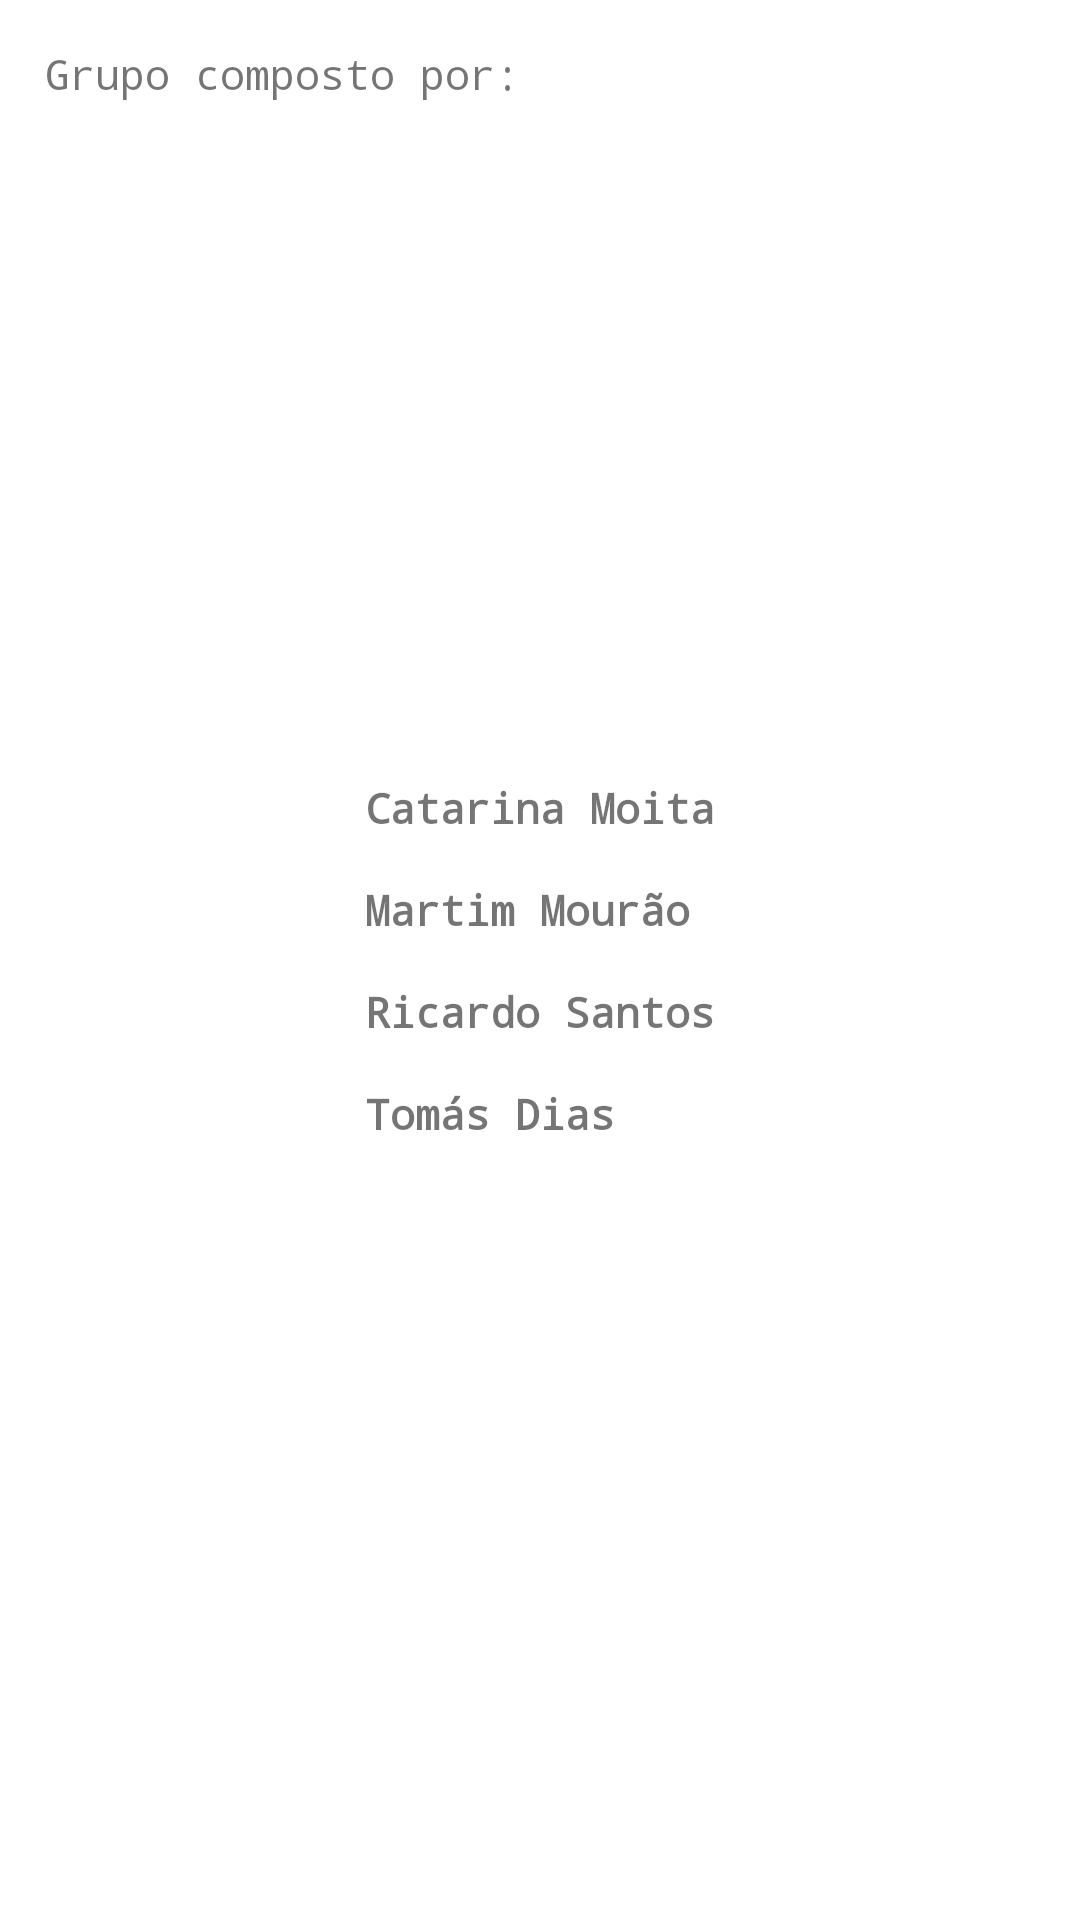

Reconstruct the res/layout file that produces this screen, plus the resources it refers to.
<!-- AndroidManifest.xml: application theme Theme.Paint -->
<!-- res/layout/activity_about.xml -->
<?xml version="1.0" encoding="utf-8"?>
<androidx.constraintlayout.widget.ConstraintLayout xmlns:android="http://schemas.android.com/apk/res/android"
    xmlns:app="http://schemas.android.com/apk/res-auto"
    xmlns:tools="http://schemas.android.com/tools"
    android:layout_width="match_parent"
    android:layout_height="match_parent">

    <TextView
        android:id="@+id/textView7"
        android:layout_width="wrap_content"
        android:layout_height="19dp"
        android:layout_marginStart="15dp"
        android:layout_marginTop="15dp"
        android:fontFamily="monospace"
        android:text="@string/grupo_composto_por"
        app:layout_constraintStart_toStartOf="parent"
        app:layout_constraintTop_toTopOf="parent"
        tools:text="Grupo composto por:" />

    <LinearLayout
        android:id="@+id/linear_layout"
        android:layout_width="wrap_content"
        android:layout_height="wrap_content"
        android:orientation="vertical"
        app:layout_constraintBottom_toBottomOf="parent"
        app:layout_constraintEnd_toEndOf="parent"
        app:layout_constraintHorizontal_bias="0.5"
        app:layout_constraintStart_toStartOf="parent"
        app:layout_constraintTop_toTopOf="parent">

        <TextView
            android:id="@+id/textView3"
            android:layout_width="wrap_content"
            android:layout_height="wrap_content"
            android:layout_marginBottom="15dp"
            android:fontFamily="monospace"
            android:text="@string/catarina_moita"
            android:textStyle="bold"
            tools:text="Catarina Moita" />

        <TextView
            android:id="@+id/textView4"
            android:layout_width="wrap_content"
            android:layout_height="wrap_content"
            android:layout_marginBottom="15dp"
            android:fontFamily="monospace"
            android:text="@string/martim_mour_o"
            android:textStyle="bold"
            tools:text="Martim Mourão" />

        <TextView
            android:id="@+id/textView5"
            android:layout_width="wrap_content"
            android:layout_height="wrap_content"
            android:layout_marginBottom="15dp"
            android:fontFamily="monospace"
            android:text="@string/ricardo_santos"
            android:textStyle="bold"
            tools:text="Ricardo Santos" />

        <TextView
            android:id="@+id/textView6"
            android:layout_width="wrap_content"
            android:layout_height="wrap_content"
            android:fontFamily="monospace"
            android:text="@string/tom_s_dias"
            android:textStyle="bold"
            tools:text="Tomás Dias" />

    </LinearLayout>

</androidx.constraintlayout.widget.ConstraintLayout>
<!-- resources referenced by this layout -->
<resources>
  <string name="catarina_moita">Catarina Moita</string>
  <string name="grupo_composto_por">Grupo composto por:</string>
  <string name="martim_mour_o">Martim Mourão</string>
  <string name="ricardo_santos">Ricardo Santos</string>
  <string name="tom_s_dias">Tomás Dias</string>
  <style name="Theme.Paint" parent="Theme.MaterialComponents.DayNight.DarkActionBar">
          
          <item name="colorPrimary">@color/purple_500</item>
          <item name="colorPrimaryVariant">@color/purple_700</item>
          <item name="colorOnPrimary">@color/white</item>
          
          <item name="colorSecondary">@color/teal_200</item>
          <item name="colorSecondaryVariant">@color/teal_700</item>
          <item name="colorOnSecondary">@color/black</item>
          
          <item name="android:statusBarColor" tools:targetApi="l">?attr/colorPrimaryVariant</item>
          
      </style>
  <color name="purple_500">#FF6200EE</color>
  <color name="purple_700">#FF3700B3</color>
  <color name="white">#FFFFFFFF</color>
  <color name="teal_200">#FF03DAC5</color>
  <color name="teal_700">#FF018786</color>
  <color name="black">#FF000000</color>
</resources>
